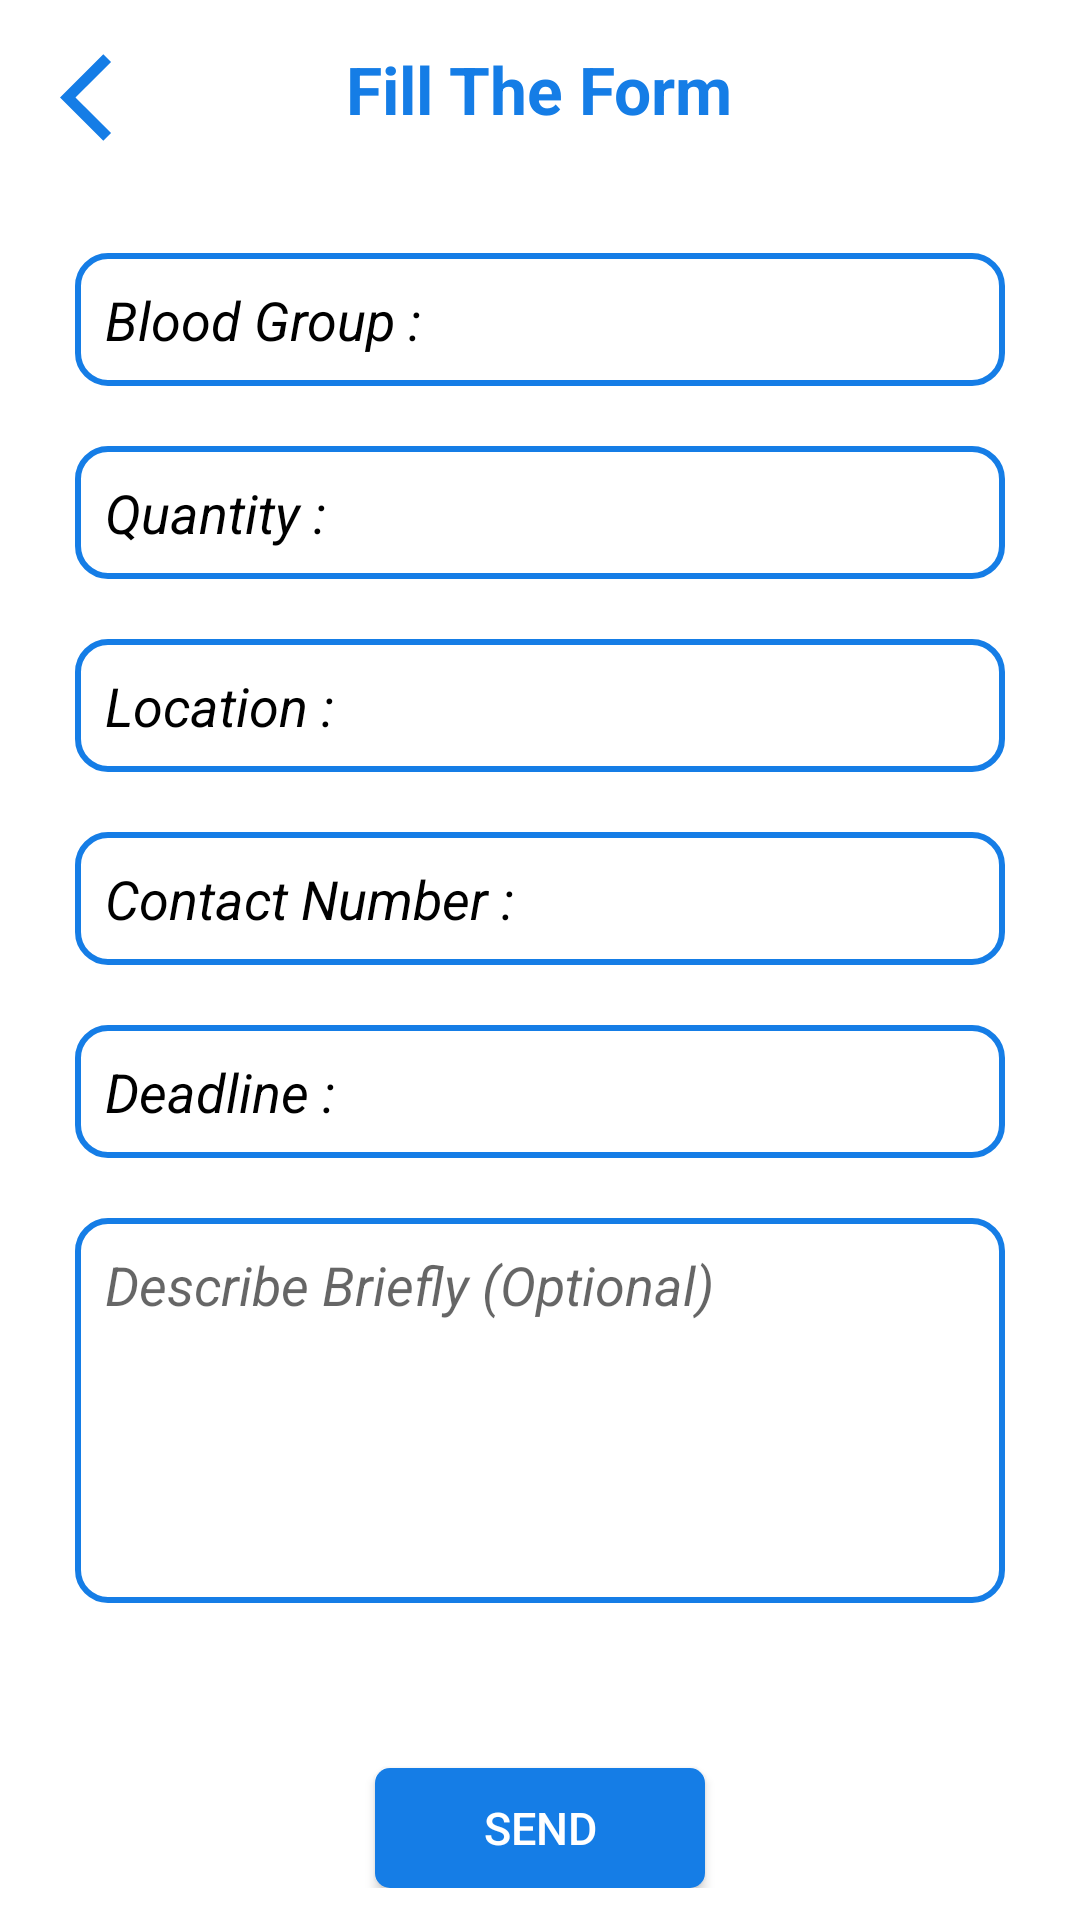

The Android layout XML behind this screen, and the referenced resources:
<!-- AndroidManifest.xml: application theme AppTheme -->
<!-- res/layout/activity_need_blood.xml -->
<?xml version="1.0" encoding="utf-8"?>
<RelativeLayout xmlns:android="http://schemas.android.com/apk/res/android"
    xmlns:app="http://schemas.android.com/apk/res-auto"
    xmlns:tools="http://schemas.android.com/tools"
    android:layout_width="match_parent"
    android:layout_height="match_parent"
    android:background="@color/colorWhite"
    tools:context=".NeedBlood">


    <ImageView
        android:id="@+id/back"
        android:layout_marginTop="15dp"
        android:layout_marginLeft="20dp"
        android:layout_width="35dp"
        android:layout_height="35dp"
        android:layout_gravity="center"
        android:src="@drawable/ic_back"/>

    <TextView
        android:layout_marginTop="15dp"
        android:layout_centerHorizontal="true"
        android:id="@+id/tv_need_blood"
        android:layout_width="wrap_content"
        android:layout_height="wrap_content"
        android:layout_gravity="center"
        android:gravity="center_horizontal"
        android:text="Fill The Form"
        android:textColor="@color/colorPrimary"
        android:textSize="22sp"
        android:textStyle="bold"/>

<ScrollView
    android:layout_marginTop="15dp"
    android:layout_below="@id/tv_need_blood"
    android:layout_width="match_parent"
    android:layout_height="match_parent">

    <LinearLayout
        android:layout_marginStart="25dp"
        android:layout_marginEnd="25dp"
        android:layout_width="match_parent"
        android:layout_height="wrap_content"
        android:orientation="vertical">

        <LinearLayout
            android:layout_marginTop="25dp"
            android:layout_width="match_parent"
            android:layout_height="wrap_content"
            android:padding="10dp"
            android:background="@drawable/bg_blood_shape">

            <TextView
                android:layout_width="wrap_content"
                android:layout_height="wrap_content"
                android:text="Blood Group : "
                android:textStyle="italic"
                android:textSize="18sp"
                android:textColor="#000"
                android:layout_gravity="center"/>

            <EditText
                android:id="@+id/et_blood_group"
                android:layout_width="match_parent"
                android:layout_height="wrap_content"
                android:textStyle="italic"
                android:textColor="#000"
                android:inputType="textEmailAddress"
                android:background="@color/Transparent" />


        </LinearLayout>

        <LinearLayout
            android:layout_marginTop="20dp"
            android:layout_width="match_parent"
            android:layout_height="wrap_content"
            android:padding="10dp"
            android:background="@drawable/bg_blood_shape">

            <TextView
                android:layout_width="wrap_content"
                android:layout_height="wrap_content"
                android:text="Quantity : "
                android:textStyle="italic"
                android:textSize="18sp"
                android:textColor="#000"
                android:layout_gravity="center"/>

            <EditText
                android:id="@+id/et_quantity"
                android:layout_width="match_parent"
                android:layout_height="wrap_content"
                android:textStyle="italic"
                android:textColor="#000"
                android:inputType="textEmailAddress"
                android:background="@color/Transparent" />


        </LinearLayout>
        <LinearLayout
            android:layout_marginTop="20dp"
            android:layout_width="match_parent"
            android:layout_height="wrap_content"
            android:padding="10dp"
            android:background="@drawable/bg_blood_shape">

            <TextView
                android:layout_width="wrap_content"
                android:layout_height="wrap_content"
                android:text="Location : "
                android:textStyle="italic"
                android:textSize="18sp"
                android:textColor="#000"
                android:layout_gravity="center"/>

            <EditText
                android:id="@+id/et_location"
                android:layout_width="match_parent"
                android:layout_height="wrap_content"
                android:textStyle="italic"
                android:textColor="#000"
                android:inputType="textEmailAddress"
                android:background="@color/Transparent" />


        </LinearLayout>
        <LinearLayout
            android:layout_marginTop="20dp"
            android:layout_width="match_parent"
            android:layout_height="wrap_content"
            android:padding="10dp"
            android:background="@drawable/bg_blood_shape">

            <TextView
                android:layout_width="wrap_content"
                android:layout_height="wrap_content"
                android:text="Contact Number : "
                android:textStyle="italic"
                android:textSize="18sp"
                android:textColor="#000"
                android:layout_gravity="center"/>

            <EditText
                android:id="@+id/et_contact_number"
                android:layout_width="match_parent"
                android:layout_height="wrap_content"
                android:textStyle="italic"
                android:textColor="#000"
                android:inputType="textEmailAddress"
                android:background="@color/Transparent" />


        </LinearLayout>

        <LinearLayout
            android:layout_marginTop="20dp"
            android:layout_width="match_parent"
            android:layout_height="wrap_content"
            android:padding="10dp"
            android:background="@drawable/bg_blood_shape">

            <TextView
                android:layout_width="wrap_content"
                android:layout_height="wrap_content"
                android:text="Deadline : "
                android:textStyle="italic"
                android:textSize="18sp"
                android:textColor="#000"
                android:layout_gravity="center"/>

            <EditText
                android:id="@+id/et_deadline"
                android:layout_width="match_parent"
                android:layout_height="wrap_content"
                android:textStyle="italic"
                android:textColor="#000"
                android:inputType="textEmailAddress"
                android:background="@color/Transparent" />


        </LinearLayout>



        <LinearLayout
            android:layout_marginTop="20dp"
            android:layout_width="match_parent"
            android:layout_height="wrap_content"
            android:padding="10dp"
            android:background="@drawable/bg_blood_shape">

            <EditText

                android:id="@+id/edit_text_message"
                android:layout_width="match_parent"
                android:layout_height="wrap_content"
                android:hint="Describe Briefly (Optional)"
                android:textStyle="italic"
                android:gravity="start|top"
                android:textColor="#000"
                android:background="@color/Transparent"
                android:lines="5" />


        </LinearLayout>



        <Button
            android:id="@+id/btn_send"
            android:layout_marginTop="55dp"
            android:layout_width="110dp"
            android:layout_height="40dp"
            android:layout_gravity="center"
            android:background="@drawable/round_shape"
            android:textColor="#FFFFFF"
            android:textSize="15sp"
            android:text="Send" />

    </LinearLayout>

</ScrollView>




</RelativeLayout>
<!-- resources referenced by this layout -->
<resources>
  <color name="Transparent">#00ff001C</color>
  <color name="colorPrimary">#157DE6</color>
  <color name="colorWhite">#FFF</color>
  <!-- drawable bg_blood_shape (drawable) -->
  <?xml version="1.0" encoding="utf-8"?>
  <shape xmlns:android="http://schemas.android.com/apk/res/android"
      android:shape="rectangle">
  
      <solid android:color="@color/Transparent"/>
      <corners android:radius="10dp"/>
      <stroke android:width="2dp"
          android:color="@color/colorPrimary"/>
  
  
  
  </shape>
  <!-- drawable ic_back (drawable) -->
  <vector android:height="24dp" android:tint="#157DE6"
      android:viewportHeight="24" android:viewportWidth="24"
      android:width="24dp" xmlns:android="http://schemas.android.com/apk/res/android">
      <path android:fillColor="@android:color/white" android:pathData="M11.67,3.87L9.9,2.1 0,12l9.9,9.9 1.77,-1.77L3.54,12z"/>
  </vector>
  <!-- drawable round_shape (drawable) -->
  <?xml version="1.0" encoding="utf-8"?>
  <shape xmlns:android="http://schemas.android.com/apk/res/android"
      android:shape="rectangle">
  
      <solid
          android:color="#157DE6"
          />
      <corners
          android:radius="5dp"
          />
  </shape>
  <style name="AppTheme" parent="Theme.AppCompat.Light.NoActionBar">
          
          <item name="colorPrimary">@color/colorPrimary</item>
          <item name="colorPrimaryDark">@color/colorPrimaryDark</item>
          <item name="colorAccent">@color/colorAccent</item>
      </style>
  <color name="colorPrimaryDark">#FFF</color>
  <color name="colorAccent">#157DE6</color>
</resources>
